Labelled photos from "dataset_v3", an image-classification folder in yannmeri/PREPARATION_PLAN. The possible labels are: clay, loam, sand.

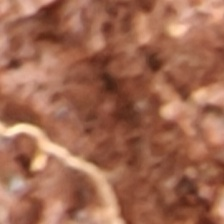
Label: clay

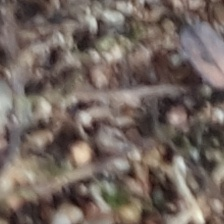
Label: sand

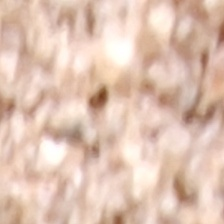
Label: sand

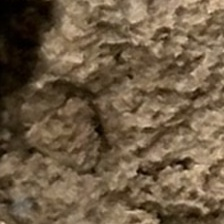
Label: loam

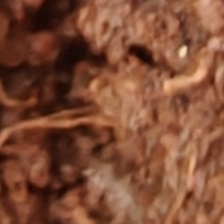
Label: clay

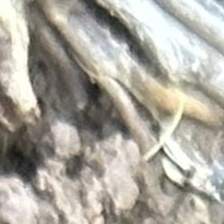
Label: loam
